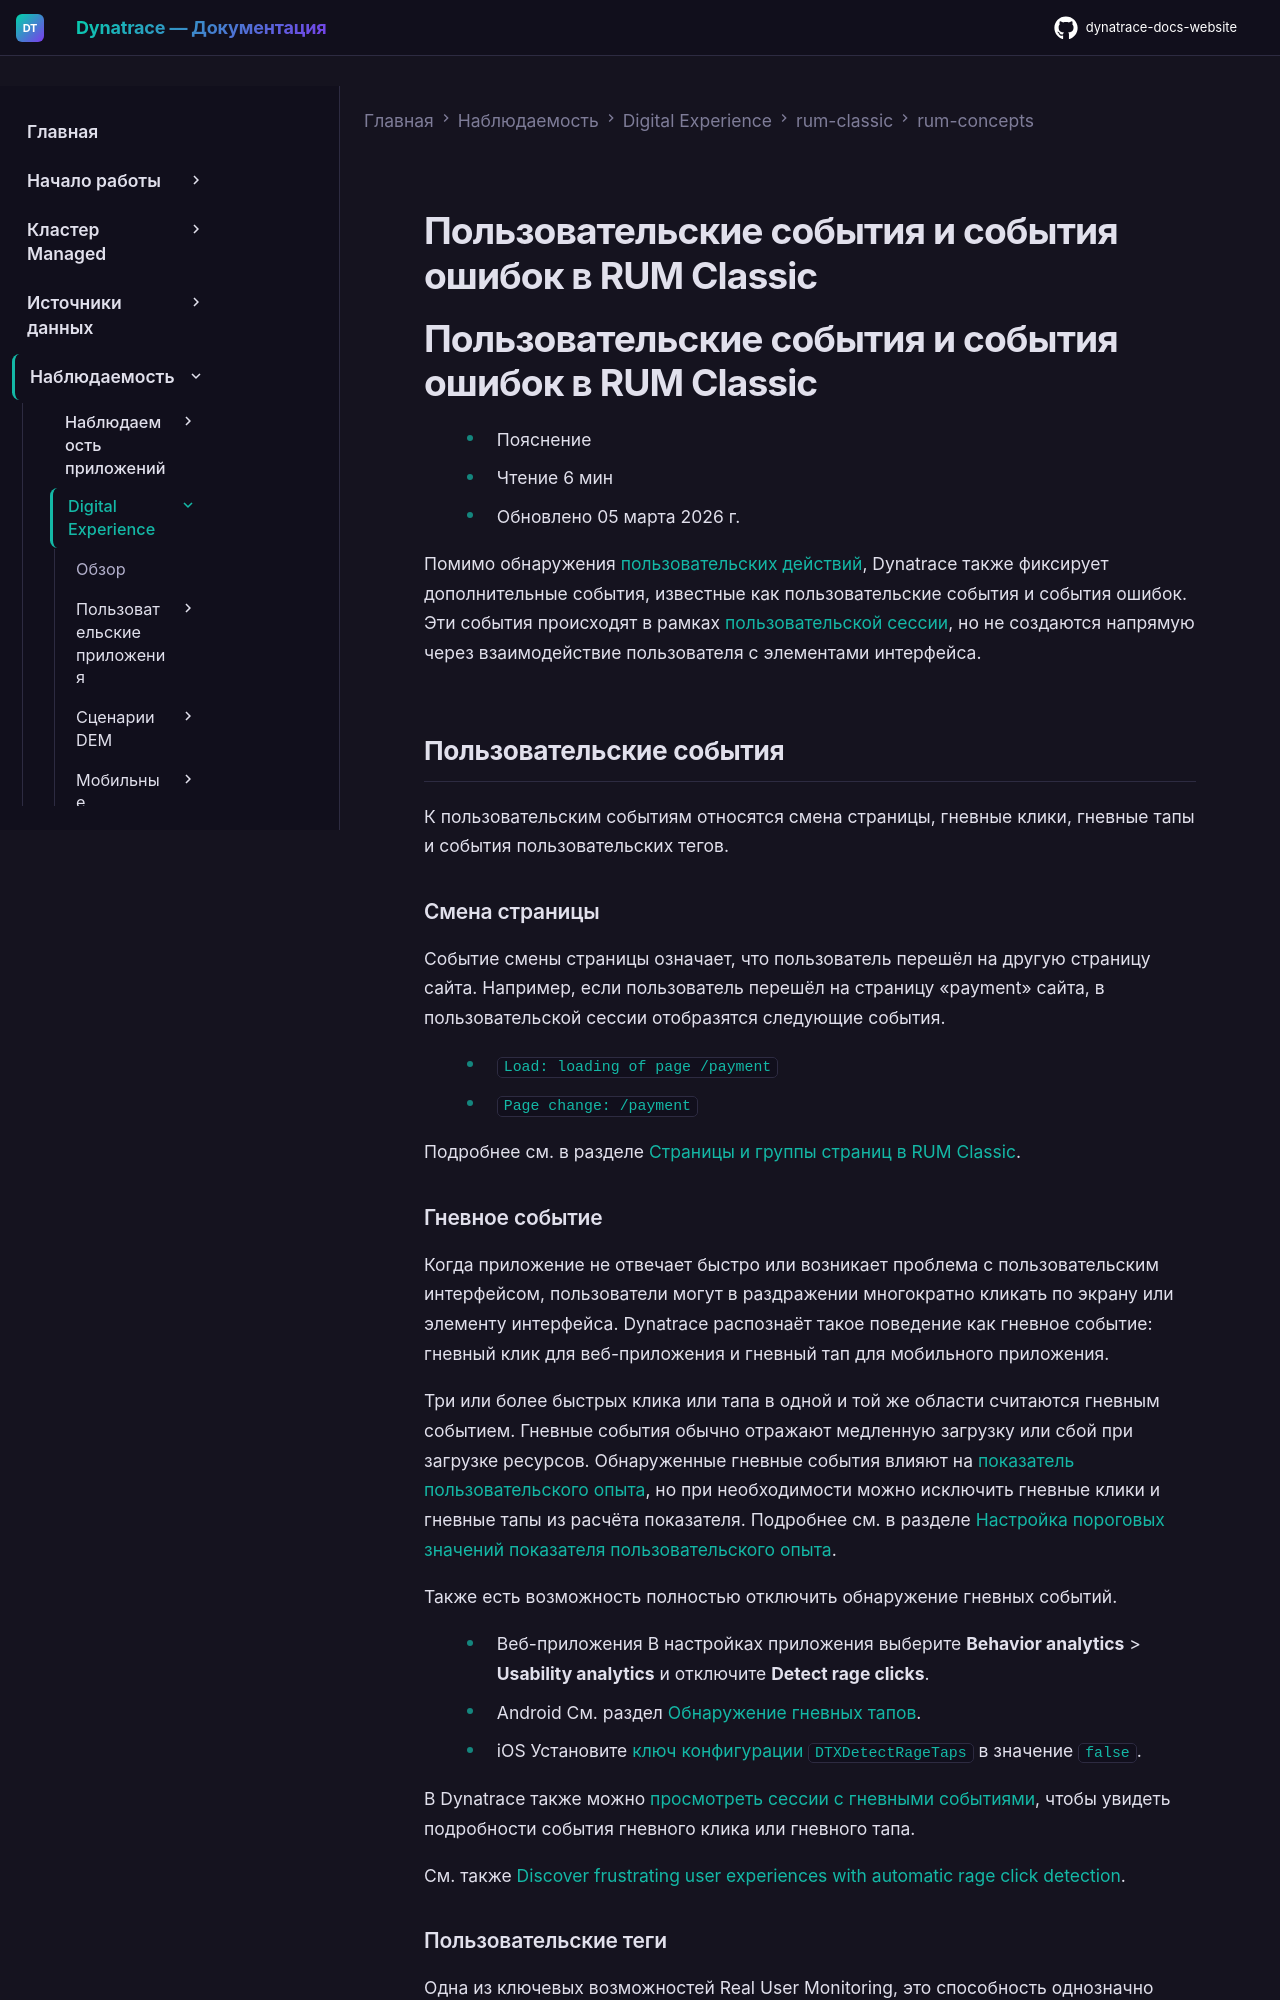

repository: Yerkebulan-Ardabayev/dynatrace-docs-website · page: managed-ru/observe/digital-experience/rum-classic/rum-concepts/user-and-error-events/index.html · generator: mkdocs

---
title: Пользовательские события и события ошибок в RUM Classic
source: https://docs.dynatrace.com/managed/observe/digital-experience/rum-classic/rum-concepts/user-and-error-events
---

# Пользовательские события и события ошибок в RUM Classic

# Пользовательские события и события ошибок в RUM Classic

* Пояснение
* Чтение 6 мин
* Обновлено 05 марта 2026 г.

Помимо обнаружения [пользовательских действий](/managed/observe/digital-experience/rum-classic/rum-concepts/user-actions "Узнайте, что такое пользовательские действия и как они помогают понять, что пользователи делают в приложении."), Dynatrace также фиксирует дополнительные события, известные как пользовательские события и события ошибок. Эти события происходят в рамках [пользовательской сессии](/managed/observe/digital-experience/rum-classic/rum-concepts/user-session "Узнайте, как определяется пользовательская сессия, когда она начинается и заканчивается, как рассчитывается её длительность и многое другое."), но не создаются напрямую через взаимодействие пользователя с элементами интерфейса.

## Пользовательские события

К пользовательским событиям относятся смена страницы, гневные клики, гневные тапы и события пользовательских тегов.

### Смена страницы

Событие смены страницы означает, что пользователь перешёл на другую страницу сайта. Например, если пользователь перешёл на страницу «payment» сайта, в пользовательской сессии отобразятся следующие события.

* `Load: loading of page /payment`
* `Page change: /payment`

Подробнее см. в разделе [Страницы и группы страниц в RUM Classic](/managed/observe/digital-experience/rum-classic/web-applications/initial-setup/pages-and-pagegroups "Узнайте, как использовать и определять страницы и группы страниц в Dynatrace Real User Monitoring Classic.").

### Гневное событие

Когда приложение не отвечает быстро или возникает проблема с пользовательским интерфейсом, пользователи могут в раздражении многократно кликать по экрану или элементу интерфейса. Dynatrace распознаёт такое поведение как гневное событие: гневный клик для веб-приложения и гневный тап для мобильного приложения.

Три или более быстрых клика или тапа в одной и той же области считаются гневным событием. Гневные события обычно отражают медленную загрузку или сбой при загрузке ресурсов. Обнаруженные гневные события влияют на [показатель пользовательского опыта](/managed/observe/digital-experience/rum-classic/rum-concepts/scores-and-ratings/user-experience-score "Показатель пользовательского опыта, это метрика, используемая для классификации пользовательских сессий как Frustrating, Tolerable или Satisfying."), но при необходимости можно исключить гневные клики и гневные тапы из расчёта показателя. Подробнее см. в разделе [Настройка пороговых значений показателя пользовательского опыта](/managed/observe/digital-experience/rum-classic/rum-concepts/scores-and-ratings/user-experience-score#configure "Показатель пользовательского опыта, это метрика, используемая для классификации пользовательских сессий как Frustrating, Tolerable или Satisfying.").

Также есть возможность полностью отключить обнаружение гневных событий.

* Веб-приложения В настройках приложения выберите **Behavior analytics** > **Usability analytics** и отключите **Detect rage clicks**.
* Android См. раздел [Обнаружение гневных тапов](/managed/observe/digital-experience/rum-classic/mobile-applications/instrument-android-app/instrumentation-via-plugin/monitoring-capabilities#rage-tap-detection "Настройте плагин Dynatrace Android Gradle для регулировки возможностей мониторинга OneAgent.").
* iOS Установите [ключ конфигурации](/managed/observe/digital-experience/rum-classic/mobile-applications/instrument-ios-app/customization/ios-configuration-keys#user-actions "С помощью ключей конфигурации можно точно настроить автоматическую инструментацию iOS-приложений.") `DTXDetectRageTaps` в значение `false`.

В Dynatrace также можно [просмотреть сессии с гневными событиями](/managed/observe/digital-experience/rum-classic/session-segmentation/user-sessions#rage-events "Узнайте о сегментации пользовательских сессий и атрибутах фильтрации."), чтобы увидеть подробности события гневного клика или гневного тапа.

См. также [Discover frustrating user experiences with automatic rage click detection](https://www.dynatrace.com/news/blog/discover-frustrating-user-experiences-with-automatic-rage-click-detection/).
